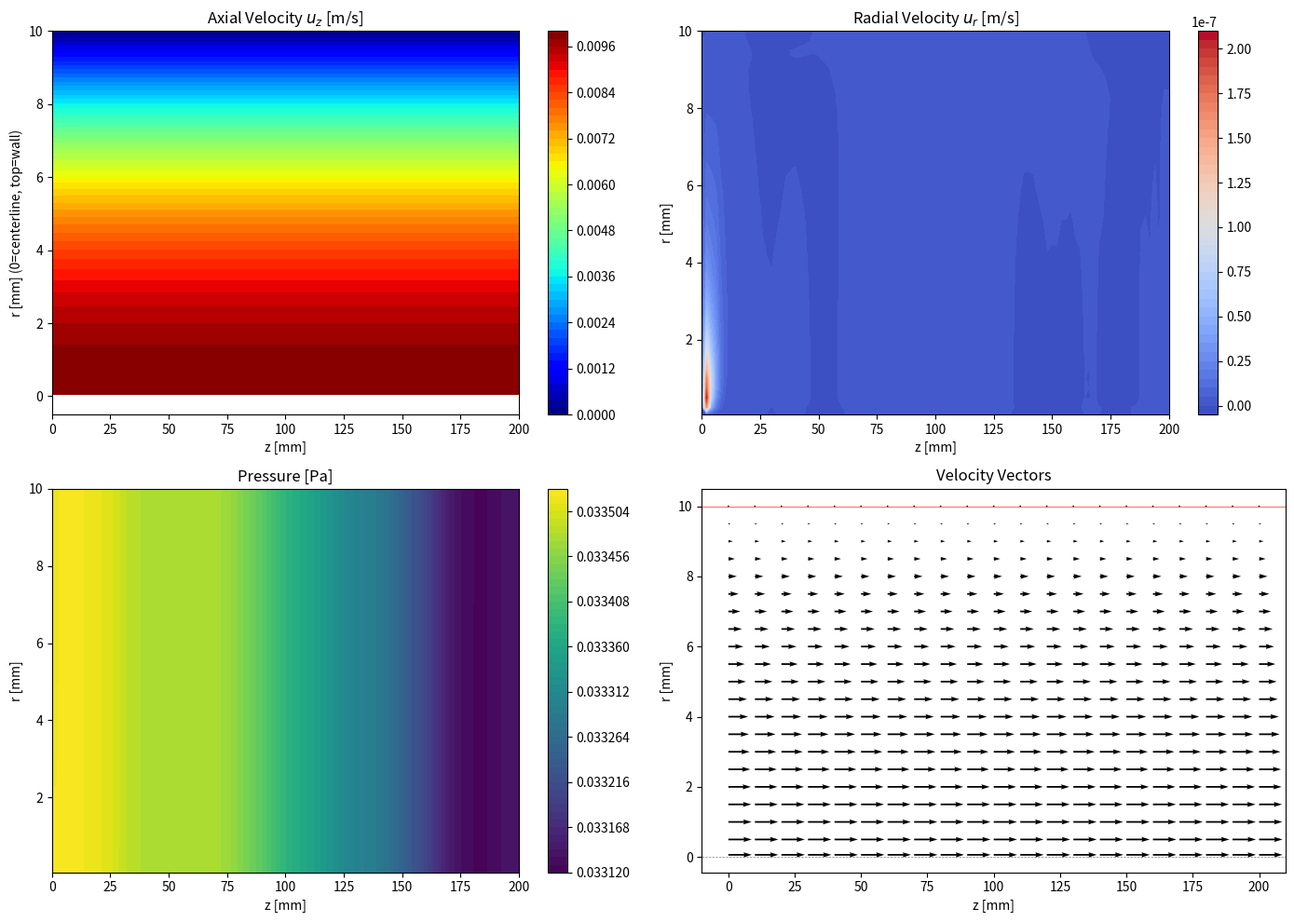
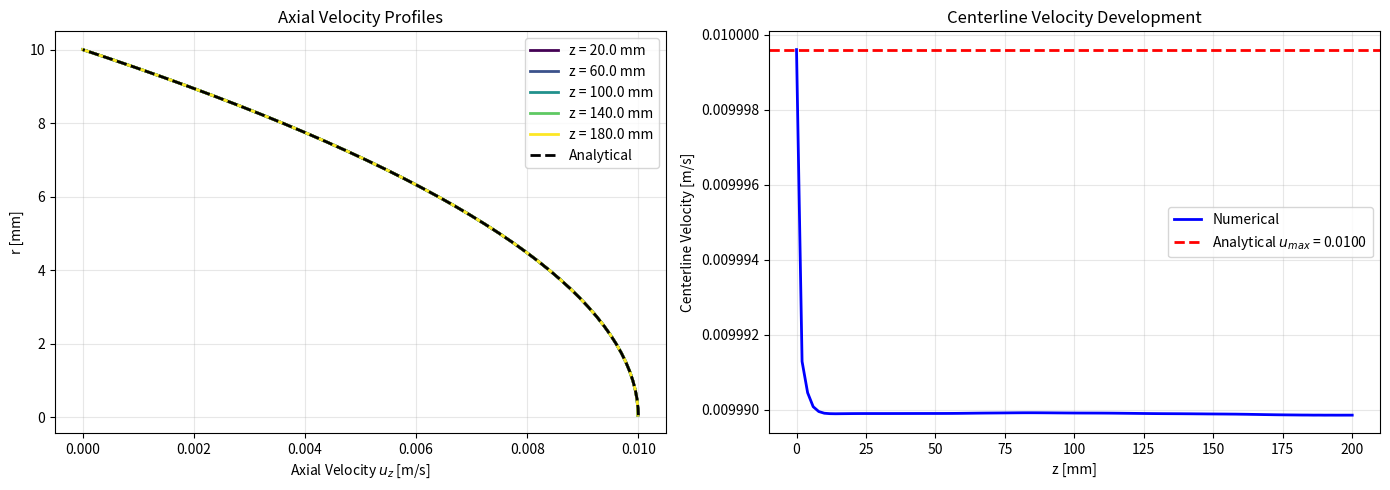
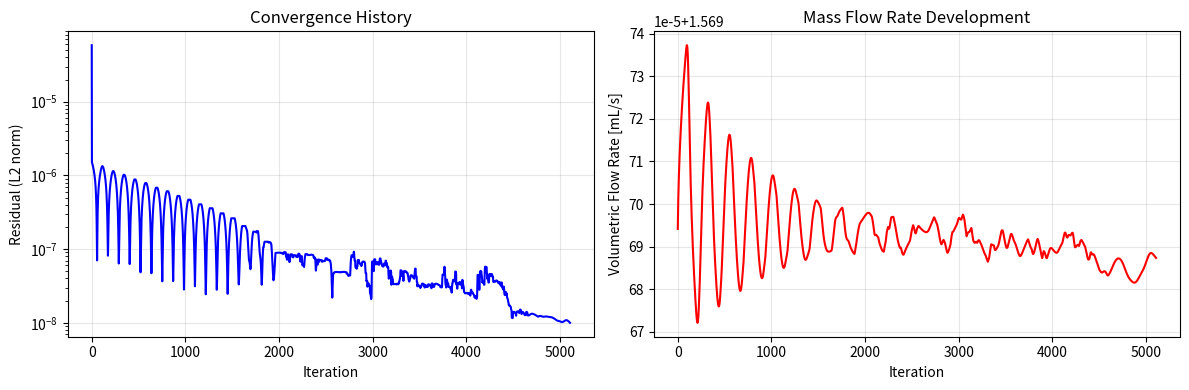

Generate these figures, in order, with matplotlib:
"""
2D Axisymmetric CFD Solver for Pipe Flow
=========================================
Solves the 2D axisymmetric incompressible Navier-Stokes equations using:
- Finite Difference Method in cylindrical coordinates (r, z)
- Pressure-velocity coupling via fractional step method
- Pipe flow with various inlet/outlet conditions

Governing Equations (axisymmetric, incompressible):
- Continuity: (1/r)∂(r*u_r)/∂r + ∂u_z/∂z = 0
- Momentum (r): ∂u_r/∂t + u_r*∂u_r/∂r + u_z*∂u_r/∂z = -1/ρ*∂p/∂r + ν(∇²u_r - u_r/r²)
- Momentum (z): ∂u_z/∂t + u_r*∂u_z/∂r + u_z*∂u_z/∂z = -1/ρ*∂p/∂z + ν*∇²u_z

Where: ∇² = ∂²/∂r² + (1/r)*∂/∂r + ∂²/∂z²

Author: CFD Solver
"""

import numpy as np
import matplotlib.pyplot as plt
from matplotlib import cm


class PipeFlowSolver:
    """
    2D Axisymmetric CFD Solver for pipe flow.
    
    Coordinate system:
    - r: radial direction (0 to R)
    - z: axial direction (0 to L)
    - u_r: radial velocity component
    - u_z: axial velocity component
    """
    
    def __init__(self, nr=41, nz=101, radius=0.05, length=0.5, rho=1000.0, mu=0.001, dt=None):
        """
        Initialize the pipe flow solver.
        
        Parameters:
        -----------
        nr : int
            Number of grid points in radial direction
        nz : int
            Number of grid points in axial direction
        radius : float
            Pipe radius [m]
        length : float
            Pipe length [m]
        rho : float
            Fluid density [kg/m³]
        mu : float
            Dynamic viscosity [Pa·s]
        dt : float
            Time step [s] (auto-calculated if None)
        """
        self.nr = nr
        self.nz = nz
        self.radius = radius
        self.length = length
        self.rho = rho
        self.mu = mu
        self.nu = mu / rho  # Kinematic viscosity
        
        # Grid spacing
        self.dr = radius / (nr - 1)
        self.dz = length / (nz - 1)
        
        # Create mesh - r starts at 0 (centerline) and goes to R (wall)
        # Use cell-centered approach near r=0 to avoid singularity
        self.r = np.linspace(0, radius, nr)
        self.r[0] = self.dr / 4  # Small offset to avoid division by zero at r=0
        self.z = np.linspace(0, length, nz)
        self.R, self.Z = np.meshgrid(self.r, self.z, indexing='ij')
        
        # Initialize velocity and pressure fields
        # Shape: (nr, nz) where first index is r, second is z
        self.u_r = np.zeros((nr, nz))  # Radial velocity
        self.u_z = np.zeros((nr, nz))  # Axial velocity
        self.p = np.zeros((nr, nz))    # Pressure
        
        # Source term for pressure Poisson equation
        self.b = np.zeros((nr, nz))
        
        # Flow parameters (set by setup methods)
        self.u_inlet = 0
        self.dp_dz = 0
        self.Re = None
        
        # Auto-calculate time step if not provided
        if dt is None:
            self.dt = self._calculate_stable_dt()
        else:
            self.dt = dt
            
    def _calculate_stable_dt(self, safety=0.25):
        """
        Calculate stable time step based on CFL and diffusion constraints.
        """
        # Assume max velocity ~ 1 m/s for initial estimate
        u_max = 1.0
        
        # Convective constraint
        dt_conv = min(self.dr, self.dz) / u_max
        
        # Diffusive constraint
        dt_diff = min(self.dr, self.dz)**2 / (4 * self.nu)
        
        dt = safety * min(dt_conv, dt_diff)
        return dt
    
    def set_pressure_driven_flow(self, dp_dz=-100.0):
        """
        Set up pressure-driven (Poiseuille) pipe flow.
        
        Parameters:
        -----------
        dp_dz : float
            Pressure gradient in axial direction [Pa/m] (negative for flow in +z)
        """
        self.dp_dz = dp_dz
        self.flow_type = 'pressure_driven'
        
        # Analytical solution for fully developed flow:
        # u_z(r) = -(dp/dz) * R² / (4μ) * (1 - (r/R)²)
        # u_max = -(dp/dz) * R² / (4μ)
        u_max = -dp_dz * self.radius**2 / (4 * self.mu)
        u_avg = u_max / 2  # For parabolic profile
        
        self.Re = self.rho * u_avg * (2 * self.radius) / self.mu
        
        print(f"Pressure-driven pipe flow setup:")
        print(f"  Pressure gradient: {dp_dz:.2f} Pa/m")
        print(f"  Expected u_max: {u_max:.4f} m/s")
        print(f"  Expected u_avg: {u_avg:.4f} m/s")
        print(f"  Reynolds number: {self.Re:.1f}")
        
    def set_velocity_driven_flow(self, u_inlet=0.1):
        """
        Set up velocity-driven flow with specified inlet velocity.
        
        Parameters:
        -----------
        u_inlet : float
            Uniform inlet velocity [m/s]
        """
        self.u_inlet = u_inlet
        self.flow_type = 'velocity_driven'
        
        self.Re = self.rho * u_inlet * (2 * self.radius) / self.mu
        
        print(f"Velocity-driven pipe flow setup:")
        print(f"  Inlet velocity: {u_inlet:.4f} m/s")
        print(f"  Reynolds number: {self.Re:.1f}")
        
    def set_parabolic_inlet(self, u_max=0.1):
        """
        Set up flow with fully-developed parabolic inlet profile.
        
        Parameters:
        -----------
        u_max : float
            Maximum centerline velocity [m/s]
        """
        self.u_max_inlet = u_max
        self.flow_type = 'parabolic_inlet'
        
        u_avg = u_max / 2
        self.Re = self.rho * u_avg * (2 * self.radius) / self.mu
        
        print(f"Parabolic inlet pipe flow setup:")
        print(f"  Max centerline velocity: {u_max:.4f} m/s")
        print(f"  Average velocity: {u_avg:.4f} m/s")
        print(f"  Reynolds number: {self.Re:.1f}")
        
    def apply_boundary_conditions(self):
        """
        Apply boundary conditions for pipe flow.
        
        Boundaries:
        - r = 0 (centerline, index 0): Symmetry (∂u_z/∂r = 0, u_r = 0)
        - r = R (wall, index -1): No-slip (u_z = 0, u_r = 0)
        - z = 0 (inlet): Specified velocity profile
        - z = L (outlet): Zero-gradient (Neumann)
        """
        # Centerline symmetry (r ≈ 0, index 0)
        # u_r = 0 at centerline (no flow through axis)
        # ∂u_z/∂r = 0 at centerline (symmetry) -> u_z[0] = u_z[1]
        self.u_r[0, :] = 0
        self.u_z[0, :] = self.u_z[1, :]  # Symmetry: zero gradient
        
        # Wall no-slip (r = R, index -1)
        self.u_r[-1, :] = 0
        self.u_z[-1, :] = 0
        
        # Inlet boundary (z = 0, index 0)
        if self.flow_type == 'pressure_driven':
            # Parabolic inlet profile: u_z(r) = u_max * (1 - (r/R)²)
            u_max = -self.dp_dz * self.radius**2 / (4 * self.mu)
            self.u_z[:, 0] = u_max * (1 - (self.r / self.radius)**2)
            self.u_r[:, 0] = 0
        elif self.flow_type == 'velocity_driven':
            self.u_z[:, 0] = self.u_inlet
            self.u_r[:, 0] = 0
        elif self.flow_type == 'parabolic_inlet':
            self.u_z[:, 0] = self.u_max_inlet * (1 - (self.r / self.radius)**2)
            self.u_r[:, 0] = 0
        
        # Enforce wall condition at inlet too
        self.u_z[-1, 0] = 0
            
        # Outlet boundary (z = L, index -1) - zero gradient
        self.u_z[:, -1] = self.u_z[:, -2]
        self.u_r[:, -1] = self.u_r[:, -2]
        
        # Enforce wall at outlet
        self.u_z[-1, -1] = 0
        self.u_r[-1, -1] = 0
        
    def initialize_flow_field(self):
        """
        Initialize the flow field with a reasonable starting guess.
        This helps convergence significantly.
        """
        if self.flow_type == 'pressure_driven':
            # Initialize with analytical Poiseuille profile
            # u_z(r) = u_max * (1 - (r/R)²)
            u_max = -self.dp_dz * self.radius**2 / (4 * self.mu)
            for j in range(self.nz):
                self.u_z[:, j] = u_max * (1 - (self.r / self.radius)**2)
            # Ensure wall is zero
            self.u_z[-1, :] = 0
        elif self.flow_type == 'velocity_driven':
            # Initialize with uniform flow
            self.u_z[:, :] = self.u_inlet
            self.u_z[-1, :] = 0  # Wall
        elif self.flow_type == 'parabolic_inlet':
            # Initialize with parabolic profile
            for j in range(self.nz):
                self.u_z[:, j] = self.u_max_inlet * (1 - (self.r / self.radius)**2)
            self.u_z[-1, :] = 0
                
        # Radial velocity starts at zero
        self.u_r[:, :] = 0
        
        # Initialize pressure with linear drop for pressure-driven flow
        if self.flow_type == 'pressure_driven':
            for j in range(self.nz):
                self.p[:, j] = -self.dp_dz * (self.length - self.z[j])
        
    def build_pressure_rhs(self):
        """
        Build the right-hand side of the pressure Poisson equation.
        Vectorized implementation.
        
        In cylindrical coordinates, the divergence is:
        ∇·u = (1/r)∂(r*u_r)/∂r + ∂u_z/∂z
        """
        dr, dz, dt, rho = self.dr, self.dz, self.dt, self.rho
        u_r, u_z = self.u_r, self.u_z
        r = self.r
        
        # Create r array for broadcasting (nr-2, 1) for interior points
        r_2d = r[1:-1, np.newaxis]
        r_plus = r[2:, np.newaxis]
        r_minus = r[:-2, np.newaxis]
        
        # Divergence in cylindrical coordinates (vectorized)
        # (1/r) * d(r*u_r)/dr + du_z/dz
        div_u = (
            (r_plus * u_r[2:, 1:-1] - r_minus * u_r[:-2, 1:-1]) / (2 * dr * r_2d) +
            (u_z[1:-1, 2:] - u_z[1:-1, :-2]) / (2 * dz)
        )
        
        self.b[1:-1, 1:-1] = rho * div_u / dt
                
    def solve_pressure_poisson(self, nit=100, tol=1e-6):
        """
        Solve the pressure Poisson equation in cylindrical coordinates.
        Vectorized Jacobi iteration for better performance.
        
        ∇²p = (1/r)∂/∂r(r*∂p/∂r) + ∂²p/∂z² = b
        """
        dr, dz = self.dr, self.dz
        r = self.r
        
        # Precompute coefficients for vectorized operations
        r_2d = r[1:-1, np.newaxis]
        r_plus = r_2d + dr/2
        r_minus = r_2d - dr/2
        
        # Coefficients
        a_e = r_plus / (r_2d * dr**2)
        a_w = r_minus / (r_2d * dr**2)
        a_n = 1.0 / dz**2
        a_s = 1.0 / dz**2
        a_p = a_e + a_w + a_n + a_s
        
        for iteration in range(nit):
            p_old = self.p.copy()
            
            # Vectorized update
            self.p[1:-1, 1:-1] = (
                a_e * p_old[2:, 1:-1] +
                a_w * p_old[:-2, 1:-1] +
                a_n * p_old[1:-1, 2:] +
                a_s * p_old[1:-1, :-2] -
                self.b[1:-1, 1:-1]
            ) / a_p
            
            # Pressure boundary conditions
            # Centerline: ∂p/∂r = 0
            self.p[0, :] = self.p[1, :]
            
            # Wall: ∂p/∂r = 0
            self.p[-1, :] = self.p[-2, :]
            
            # Inlet: Reference pressure
            self.p[:, 0] = self.p[:, 1]
            
            # Outlet: Zero gradient
            self.p[:, -1] = self.p[:, -2]
            
            # Check convergence
            if np.max(np.abs(self.p - p_old)) < tol:
                break
                
    def compute_velocity(self):
        """
        Update velocity field using the momentum equations in cylindrical coordinates.
        Vectorized implementation for better performance.
        
        Momentum equations:
        ∂u_r/∂t = -u_r*∂u_r/∂r - u_z*∂u_r/∂z - (1/ρ)*∂p/∂r + ν*(∇²u_r - u_r/r²)
        ∂u_z/∂t = -u_r*∂u_z/∂r - u_z*∂u_z/∂z - (1/ρ)*∂p/∂z + ν*∇²u_z + F_z
        """
        dr, dz, dt = self.dr, self.dz, self.dt
        rho, nu = self.rho, self.nu
        u_r, u_z, p = self.u_r.copy(), self.u_z.copy(), self.p
        r = self.r
        
        # Body force for pressure-driven flow
        if self.flow_type == 'pressure_driven':
            F_z = -self.dp_dz / rho
        else:
            F_z = 0.0
        
        # Create r array for broadcasting (nr, 1)
        r_2d = r[1:-1, np.newaxis]
        
        # Convection terms using upwind differencing (vectorized)
        # For u_r derivatives in r-direction
        du_r_dr_back = (u_r[1:-1, 1:-1] - u_r[:-2, 1:-1]) / dr
        du_r_dr_fwd = (u_r[2:, 1:-1] - u_r[1:-1, 1:-1]) / dr
        du_r_dr = np.where(u_r[1:-1, 1:-1] >= 0, du_r_dr_back, du_r_dr_fwd)
        
        du_z_dr_back = (u_z[1:-1, 1:-1] - u_z[:-2, 1:-1]) / dr
        du_z_dr_fwd = (u_z[2:, 1:-1] - u_z[1:-1, 1:-1]) / dr
        du_z_dr = np.where(u_r[1:-1, 1:-1] >= 0, du_z_dr_back, du_z_dr_fwd)
        
        # For derivatives in z-direction
        du_r_dz_back = (u_r[1:-1, 1:-1] - u_r[1:-1, :-2]) / dz
        du_r_dz_fwd = (u_r[1:-1, 2:] - u_r[1:-1, 1:-1]) / dz
        du_r_dz = np.where(u_z[1:-1, 1:-1] >= 0, du_r_dz_back, du_r_dz_fwd)
        
        du_z_dz_back = (u_z[1:-1, 1:-1] - u_z[1:-1, :-2]) / dz
        du_z_dz_fwd = (u_z[1:-1, 2:] - u_z[1:-1, 1:-1]) / dz
        du_z_dz = np.where(u_z[1:-1, 1:-1] >= 0, du_z_dz_back, du_z_dz_fwd)
        
        # Diffusion terms (cylindrical Laplacian) - vectorized
        d2u_r_dr2 = (u_r[2:, 1:-1] - 2*u_r[1:-1, 1:-1] + u_r[:-2, 1:-1]) / dr**2
        d2u_r_dz2 = (u_r[1:-1, 2:] - 2*u_r[1:-1, 1:-1] + u_r[1:-1, :-2]) / dz**2
        du_r_dr_c = (u_r[2:, 1:-1] - u_r[:-2, 1:-1]) / (2*dr)
        
        d2u_z_dr2 = (u_z[2:, 1:-1] - 2*u_z[1:-1, 1:-1] + u_z[:-2, 1:-1]) / dr**2
        d2u_z_dz2 = (u_z[1:-1, 2:] - 2*u_z[1:-1, 1:-1] + u_z[1:-1, :-2]) / dz**2
        du_z_dr_c = (u_z[2:, 1:-1] - u_z[:-2, 1:-1]) / (2*dr)
        
        laplacian_u_r = d2u_r_dr2 + du_r_dr_c/r_2d + d2u_r_dz2 - u_r[1:-1, 1:-1]/r_2d**2
        laplacian_u_z = d2u_z_dr2 + du_z_dr_c/r_2d + d2u_z_dz2
        
        # Pressure gradients - vectorized
        dp_dr = (p[2:, 1:-1] - p[:-2, 1:-1]) / (2*dr)
        dp_dz = (p[1:-1, 2:] - p[1:-1, :-2]) / (2*dz)
        
        # Update radial velocity
        self.u_r[1:-1, 1:-1] = u_r[1:-1, 1:-1] + dt * (
            - u_r[1:-1, 1:-1] * du_r_dr
            - u_z[1:-1, 1:-1] * du_r_dz
            - dp_dr / rho
            + nu * laplacian_u_r
        )
        
        # Update axial velocity (includes body force)
        self.u_z[1:-1, 1:-1] = u_z[1:-1, 1:-1] + dt * (
            - u_r[1:-1, 1:-1] * du_z_dr
            - u_z[1:-1, 1:-1] * du_z_dz
            - dp_dz / rho
            + nu * laplacian_u_z
            + F_z
        )
            
    def compute_residual(self, u_r_old, u_z_old):
        """
        Compute the L2 norm of velocity change.
        """
        u_r_diff = np.sum((self.u_r - u_r_old)**2)
        u_z_diff = np.sum((self.u_z - u_z_old)**2)
        return np.sqrt(u_r_diff + u_z_diff)
    
    def compute_mass_flow_rate(self):
        """
        Compute volumetric and mass flow rates at outlet.
        
        Q = ∫∫ u_z dA = ∫₀^R u_z(r) * 2πr dr
        """
        # Integrate using trapezoidal rule
        u_z_outlet = self.u_z[:, -1]
        Q = 2 * np.pi * np.trapezoid(u_z_outlet * self.r, self.r)
        m_dot = self.rho * Q
        return Q, m_dot
    
    def compute_wall_shear_stress(self):
        """
        Compute wall shear stress along the pipe.
        
        τ_w = μ * (∂u_z/∂r)|_{r=R}
        """
        tau_w = self.mu * (self.u_z[-1, :] - self.u_z[-2, :]) / self.dr
        return np.abs(tau_w)
    
    def compute_friction_factor(self):
        """
        Compute Darcy friction factor.
        
        f = (Δp / L) * D / (0.5 * ρ * u_avg²)
        
        For pressure-driven flow, use the imposed pressure gradient.
        """
        Q, _ = self.compute_mass_flow_rate()
        A = np.pi * self.radius**2
        u_avg = Q / A if Q > 0 else 1e-10
        
        D = 2 * self.radius
        
        # For pressure-driven flow, use the imposed gradient
        if self.flow_type == 'pressure_driven':
            dp_dz = abs(self.dp_dz)
        else:
            # Estimate from numerical solution
            p_inlet = np.mean(self.p[:, 1])
            p_outlet = np.mean(self.p[:, -2])
            dp_dz = abs(p_inlet - p_outlet) / self.length
            
        f = dp_dz * D / (0.5 * self.rho * u_avg**2 + 1e-10)
        
        return f, u_avg
    
    def solve(self, nt=5000, nit=50, tol=1e-7, print_interval=500, initialize=True):
        """
        Main solver loop.
        
        Parameters:
        -----------
        nt : int
            Maximum number of time steps
        nit : int
            Number of iterations for pressure solver
        tol : float
            Convergence tolerance
        print_interval : int
            Print progress every N steps
        initialize : bool
            Whether to initialize flow field with analytical guess
            
        Returns:
        --------
        history : dict
            Dictionary containing convergence history
        """
        print(f"\nStarting pipe flow simulation...")
        print(f"Grid: {self.nr} (radial) x {self.nz} (axial)")
        print(f"Domain: R = {self.radius*1000:.1f} mm, L = {self.length*1000:.1f} mm")
        print(f"Time step: {self.dt:.2e} s")
        print(f"Kinematic viscosity: {self.nu:.2e} m²/s")
        print("-" * 60)
        
        # Initialize flow field
        if initialize:
            self.initialize_flow_field()
            print("Flow field initialized with analytical profile")
        
        history = {'residuals': [], 'iterations': [], 'mass_flow': []}
        
        for n in range(nt):
            u_r_old = self.u_r.copy()
            u_z_old = self.u_z.copy()
            
            # Build RHS of pressure Poisson equation
            self.build_pressure_rhs()
            
            # Solve pressure Poisson equation
            self.solve_pressure_poisson(nit=nit)
            
            # Update velocity field
            self.compute_velocity()
            
            # Apply boundary conditions
            self.apply_boundary_conditions()
            
            # Check convergence
            residual = self.compute_residual(u_r_old, u_z_old)
            Q, m_dot = self.compute_mass_flow_rate()
            
            history['residuals'].append(residual)
            history['iterations'].append(n)
            history['mass_flow'].append(Q)
            
            if n % print_interval == 0:
                print(f"Iter {n:5d}: Residual = {residual:.2e}, Q = {Q*1e6:.4f} mL/s")
                
            if residual < tol:
                print(f"\nConverged after {n} iterations!")
                print(f"Final residual: {residual:.2e}")
                break
        else:
            print(f"\nReached maximum iterations ({nt})")
            print(f"Final residual: {residual:.2e}")
            
        return history
    
    def get_analytical_poiseuille(self):
        """
        Get analytical Poiseuille flow solution for comparison.
        
        u_z(r) = (Δp/L) * R² / (4μ) * (1 - (r/R)²)
        """
        if self.flow_type == 'pressure_driven':
            dp_dz = self.dp_dz
        else:
            # Estimate from numerical solution
            p_inlet = np.mean(self.p[:, 1])
            p_outlet = np.mean(self.p[:, -2])
            dp_dz = (p_outlet - p_inlet) / self.length
            
        u_z_analytical = -dp_dz * self.radius**2 / (4 * self.mu) * (1 - (self.r / self.radius)**2)
        return u_z_analytical
    
    def plot_results(self, save_path=None):
        """
        Plot velocity field, pressure, and flow characteristics.
        Note: r=0 (centerline) is at the bottom, r=R (wall) is at the top.
        """
        fig, axes = plt.subplots(2, 2, figsize=(14, 10))
        
        # Axial velocity contour
        ax1 = axes[0, 0]
        c1 = ax1.contourf(self.Z * 1000, self.R * 1000, self.u_z, levels=50, cmap=cm.jet)
        ax1.set_title('Axial Velocity $u_z$ [m/s]')
        ax1.set_xlabel('z [mm]')
        ax1.set_ylabel('r [mm] (0=centerline, top=wall)')
        ax1.axhline(y=0, color='w', linestyle='--', linewidth=0.5, alpha=0.5)
        plt.colorbar(c1, ax=ax1)
        
        # Radial velocity contour
        ax2 = axes[0, 1]
        c2 = ax2.contourf(self.Z * 1000, self.R * 1000, self.u_r, levels=50, cmap=cm.coolwarm)
        ax2.set_title('Radial Velocity $u_r$ [m/s]')
        ax2.set_xlabel('z [mm]')
        ax2.set_ylabel('r [mm]')
        plt.colorbar(c2, ax=ax2)
        
        # Pressure field
        ax3 = axes[1, 0]
        c3 = ax3.contourf(self.Z * 1000, self.R * 1000, self.p, levels=50, cmap=cm.viridis)
        ax3.set_title('Pressure [Pa]')
        ax3.set_xlabel('z [mm]')
        ax3.set_ylabel('r [mm]')
        plt.colorbar(c3, ax=ax3)
        
        # Velocity vectors
        ax4 = axes[1, 1]
        skip_r = max(1, self.nr // 15)
        skip_z = max(1, self.nz // 20)
        ax4.quiver(
            self.Z[::skip_r, ::skip_z] * 1000,
            self.R[::skip_r, ::skip_z] * 1000,
            self.u_z[::skip_r, ::skip_z],
            self.u_r[::skip_r, ::skip_z],
            scale=None
        )
        ax4.set_title('Velocity Vectors')
        ax4.set_xlabel('z [mm]')
        ax4.set_ylabel('r [mm]')
        ax4.axhline(y=0, color='k', linestyle='--', linewidth=0.5, alpha=0.5, label='Centerline')
        ax4.axhline(y=self.radius*1000, color='r', linestyle='-', linewidth=1, alpha=0.5, label='Wall')
        
        plt.tight_layout()
        
        if save_path:
            plt.savefig(save_path, dpi=150, bbox_inches='tight')
            print(f"Plot saved to {save_path}")
            
        plt.show()
        
    def plot_velocity_profiles(self, save_path=None):
        """
        Plot velocity profiles at different axial locations and compare with analytical.
        """
        fig, axes = plt.subplots(1, 2, figsize=(14, 5))
        
        # Axial velocity profiles at different z locations
        ax1 = axes[0]
        z_locations = [0.1, 0.3, 0.5, 0.7, 0.9]
        colors = plt.cm.viridis(np.linspace(0, 1, len(z_locations)))
        
        for z_frac, color in zip(z_locations, colors):
            j = int(z_frac * (self.nz - 1))
            z_pos = self.z[j] * 1000
            ax1.plot(self.u_z[:, j], self.r * 1000, '-', color=color, 
                    linewidth=2, label=f'z = {z_pos:.1f} mm')
        
        # Analytical solution
        u_z_analytical = self.get_analytical_poiseuille()
        ax1.plot(u_z_analytical, self.r * 1000, 'k--', linewidth=2, label='Analytical')
        
        ax1.set_xlabel('Axial Velocity $u_z$ [m/s]')
        ax1.set_ylabel('r [mm]')
        ax1.set_title('Axial Velocity Profiles')
        ax1.legend()
        ax1.grid(True, alpha=0.3)
        
        # Centerline velocity development
        ax2 = axes[1]
        u_centerline = self.u_z[0, :]
        ax2.plot(self.z * 1000, u_centerline, 'b-', linewidth=2, label='Numerical')
        
        # Analytical centerline velocity
        u_max_analytical = self.get_analytical_poiseuille()[0]
        ax2.axhline(y=u_max_analytical, color='r', linestyle='--', 
                   linewidth=2, label=f'Analytical $u_{{max}}$ = {u_max_analytical:.4f}')
        
        ax2.set_xlabel('z [mm]')
        ax2.set_ylabel('Centerline Velocity [m/s]')
        ax2.set_title('Centerline Velocity Development')
        ax2.legend()
        ax2.grid(True, alpha=0.3)
        
        plt.tight_layout()
        
        if save_path:
            plt.savefig(save_path, dpi=150, bbox_inches='tight')
            print(f"Velocity profiles saved to {save_path}")
            
        plt.show()
        
    def plot_convergence(self, history, save_path=None):
        """
        Plot convergence history.
        """
        fig, axes = plt.subplots(1, 2, figsize=(12, 4))
        
        # Residual history
        ax1 = axes[0]
        ax1.semilogy(history['iterations'], history['residuals'], 'b-', linewidth=1.5)
        ax1.set_xlabel('Iteration')
        ax1.set_ylabel('Residual (L2 norm)')
        ax1.set_title('Convergence History')
        ax1.grid(True, alpha=0.3)
        
        # Mass flow rate history
        ax2 = axes[1]
        Q_ml_s = np.array(history['mass_flow']) * 1e6  # Convert to mL/s
        ax2.plot(history['iterations'], Q_ml_s, 'r-', linewidth=1.5)
        ax2.set_xlabel('Iteration')
        ax2.set_ylabel('Volumetric Flow Rate [mL/s]')
        ax2.set_title('Mass Flow Rate Development')
        ax2.grid(True, alpha=0.3)
        
        plt.tight_layout()
        
        if save_path:
            plt.savefig(save_path, dpi=150, bbox_inches='tight')
            print(f"Convergence plot saved to {save_path}")
            
        plt.show()
        
    def print_summary(self):
        """
        Print summary of flow statistics.
        """
        Q, m_dot = self.compute_mass_flow_rate()
        tau_w = self.compute_wall_shear_stress()
        f, u_avg = self.compute_friction_factor()
        
        # Analytical values for comparison
        u_z_analytical = self.get_analytical_poiseuille()
        Q_analytical = 2 * np.pi * np.trapezoid(u_z_analytical * self.r, self.r)
        
        # Theoretical friction factor for laminar flow: f = 64/Re
        f_theoretical = 64 / self.Re if self.Re > 0 else 0
        
        print("\n" + "=" * 60)
        print("FLOW SUMMARY")
        print("=" * 60)
        print(f"Reynolds number: {self.Re:.1f}")
        print(f"\nVelocity:")
        print(f"  Max axial velocity: {np.max(self.u_z):.6f} m/s")
        print(f"  Average velocity: {u_avg:.6f} m/s")
        print(f"  Max radial velocity: {np.max(np.abs(self.u_r)):.2e} m/s")
        print(f"\nFlow rates:")
        print(f"  Volumetric (numerical): {Q*1e6:.4f} mL/s")
        print(f"  Volumetric (analytical): {Q_analytical*1e6:.4f} mL/s")
        print(f"  Mass flow rate: {m_dot*1000:.4f} g/s")
        print(f"  Error: {abs(Q - Q_analytical)/Q_analytical * 100:.2f}%")
        print(f"\nWall shear stress:")
        print(f"  Average: {np.mean(tau_w):.4f} Pa")
        print(f"  Max: {np.max(tau_w):.4f} Pa")
        print(f"\nFriction factor:")
        print(f"  Numerical: {f:.4f}")
        print(f"  Theoretical (64/Re): {f_theoretical:.4f}")
        print("=" * 60)


def run_pipe_flow_simulation(Re=100, nr=41, nz=101, radius=0.01, length=0.2, 
                             flow_type='pressure', nt=10000, plot=True):
    """
    Run a pipe flow simulation at specified Reynolds number.
    
    Parameters:
    -----------
    Re : float
        Target Reynolds number
    nr, nz : int
        Grid resolution
    radius, length : float
        Pipe geometry [m]
    flow_type : str
        'pressure' for pressure-driven, 'velocity' for velocity inlet
    nt : int
        Maximum time steps
    plot : bool
        Whether to plot results
        
    Returns:
    --------
    solver : PipeFlowSolver
        The solver object with results
    """
    # Water-like properties
    rho = 1000.0  # kg/m³
    mu = 0.001    # Pa·s (water at ~20°C)
    
    # Calculate required pressure gradient or inlet velocity
    D = 2 * radius
    nu = mu / rho
    
    if flow_type == 'pressure':
        # u_avg = Re * nu / D
        # For Poiseuille: u_avg = -dp/dz * R² / (8*mu)
        # So: dp/dz = -8 * mu * u_avg / R²
        u_avg = Re * nu / D
        dp_dz = -8 * mu * u_avg / radius**2
    else:
        u_inlet = Re * nu / D
    
    print("=" * 60)
    print(f"PIPE FLOW SIMULATION - Re = {Re}")
    print("=" * 60)
    
    # Create solver
    solver = PipeFlowSolver(nr=nr, nz=nz, radius=radius, length=length, 
                            rho=rho, mu=mu)
    
    if flow_type == 'pressure':
        solver.set_pressure_driven_flow(dp_dz=dp_dz)
    else:
        solver.set_velocity_driven_flow(u_inlet=u_inlet)
        
    solver.apply_boundary_conditions()
    
    # Solve
    history = solver.solve(nt=nt, nit=100, tol=1e-8, print_interval=1000)
    
    # Print summary
    solver.print_summary()
    
    if plot:
        solver.plot_results()
        solver.plot_velocity_profiles()
        solver.plot_convergence(history)
        
    return solver


# Example usage
if __name__ == "__main__":
    print("=" * 60)
    print("2D AXISYMMETRIC CFD SOLVER - PIPE FLOW")
    print("=" * 60)
    
    # Run simulation at Re = 100 (laminar flow)
    solver = run_pipe_flow_simulation(
        Re=100,
        nr=41,
        nz=101,
        radius=0.01,    # 10 mm radius
        length=0.2,     # 200 mm length
        flow_type='pressure',
        nt=10000,
        plot=True
    )
    
    print("\nSimulation complete!")
